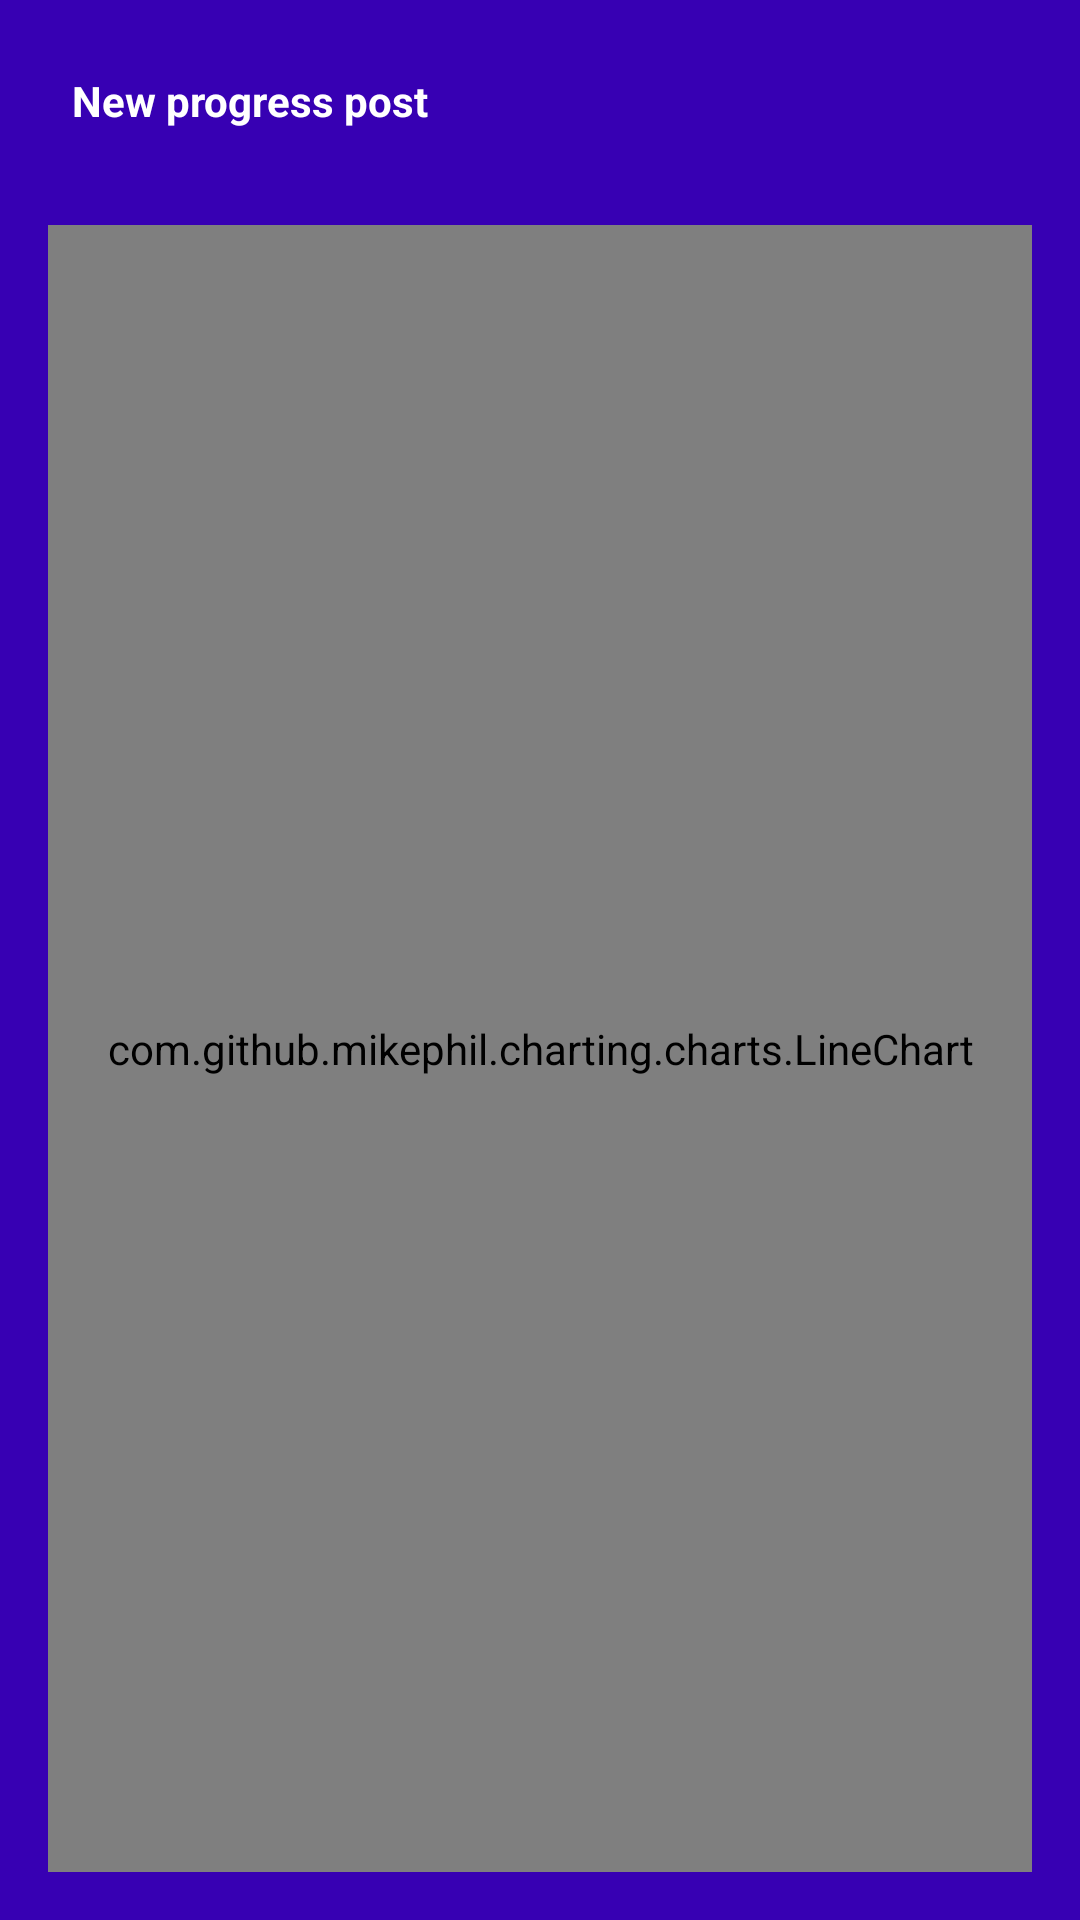

Produce the Android XML layout that renders to this screen, including the resource entries it uses.
<!-- AndroidManifest.xml: application theme AppTheme -->
<!-- res/layout/fragment_progress_weight.xml -->
<?xml version="1.0" encoding="utf-8"?>
<LinearLayout xmlns:android="http://schemas.android.com/apk/res/android"
    android:layout_width="match_parent"
    android:layout_height="match_parent"
    android:orientation="vertical"
    android:background="@color/colorPrimaryDark">

    <LinearLayout
            android:id="@+id/lyt_new_post"
            android:layout_width="match_parent"
            android:layout_height="wrap_content"
            android:layout_marginTop="8dp"
            android:background="@color/colorPrimaryDark"
            android:foreground="?android:attr/selectableItemBackground"
            android:gravity="start"
            android:orientation="horizontal"
            android:padding="16dp"
            android:clickable="true"
            android:focusable="true">

            <ImageView
                android:layout_width="wrap_content"
                android:layout_height="match_parent"
                android:layout_gravity="center"
                android:layout_marginRight="8dp"
                android:src="@drawable/ic_add"
                android:tint="#FFF" />

            <TextView
                android:layout_width="wrap_content"
                android:layout_height="wrap_content"
                android:text="New progress post"
                android:textAppearance="@style/TextAppearance.AppCompat.Body1"
                android:textStyle="bold"/>
        </LinearLayout>


    <com.github.mikephil.charting.charts.LineChart
        android:id="@+id/grphWeight"
        android:layout_height="match_parent"
        android:layout_width="match_parent"
        android:layout_margin="16dp"/>


</LinearLayout>
<!-- resources referenced by this layout -->
<resources>
  <style name="AppTheme" parent="Theme.AppCompat.NoActionBar">
          
          <item name="colorPrimary">@color/colorPrimary</item>
          <item name="colorPrimaryDark">@color/colorPrimaryDark</item>
          <item name="colorAccent">@color/colorAccent</item>
      </style>
  <!-- not gathered from this repository: default colours our renderer supplied (Android Studio template values) -->
  <color name="colorPrimary">#FF6200EE</color>
  <color name="colorPrimaryDark">#FF3700B3</color>
  <color name="colorAccent">#FF03DAC5</color>
</resources>
